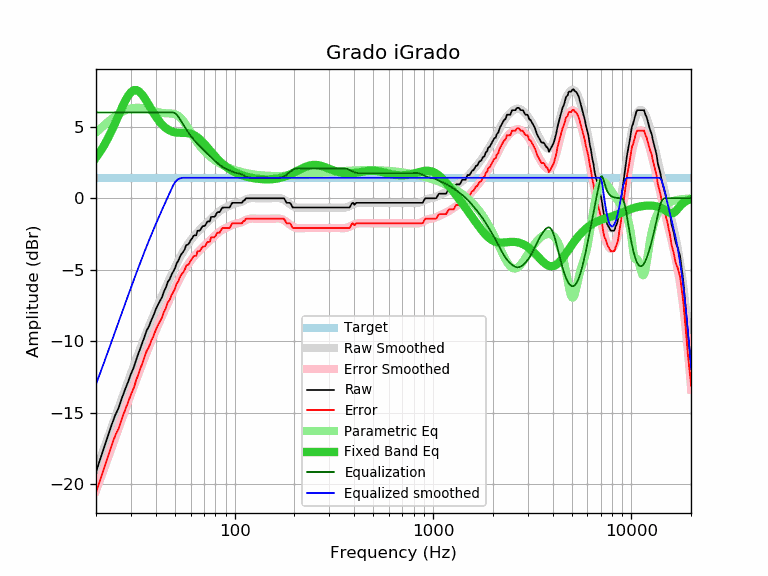

The table this chart was drawn from, first rows:
frequency, raw, error, smoothed, error_smoothed, equalization, parametric_eq, equalized_raw, equalized_smoothed, target
20, -19.14, -20.57, -19.01, -20.44, 6.00, 2.84, -13.14, -13.01, 1.43
21, -18.26, -19.69, -18.22, -19.65, 6.00, 3.26, -12.26, -12.22, 1.43
22, -17.41, -18.84, -17.45, -18.89, 6.00, 3.71, -11.41, -11.45, 1.43
23, -16.63, -18.06, -16.71, -18.15, 6.00, 4.21, -10.63, -10.71, 1.43
24, -15.83, -17.26, -16.00, -17.43, 6.00, 4.73, -9.83, -10.00, 1.43
25, -15.16, -16.59, -15.31, -16.74, 6.00, 5.27, -9.16, -9.31, 1.43
26, -14.67, -16.10, -14.65, -16.08, 6.00, 5.80, -8.67, -8.65, 1.43
27, -13.98, -15.41, -14.01, -15.44, 6.00, 6.32, -7.98, -8.01, 1.43
28, -13.39, -14.82, -13.40, -14.83, 6.00, 6.78, -7.39, -7.40, 1.43
29, -12.85, -14.28, -12.81, -14.25, 6.00, 7.16, -6.85, -6.81, 1.43
30, -12.29, -13.72, -12.25, -13.69, 6.00, 7.42, -6.29, -6.25, 1.43
31, -11.83, -13.26, -11.72, -13.15, 6.00, 7.56, -5.83, -5.72, 1.43
32, -11.23, -12.66, -11.20, -12.63, 6.00, 7.57, -5.23, -5.20, 1.43
33, -10.72, -12.15, -10.71, -12.14, 6.00, 7.47, -4.72, -4.71, 1.43
34, -10.22, -11.65, -10.24, -11.67, 6.00, 7.28, -4.22, -4.24, 1.43
35, -9.74, -11.17, -9.79, -11.22, 6.00, 7.04, -3.74, -3.79, 1.43
36, -9.25, -10.68, -9.36, -10.79, 6.00, 6.77, -3.25, -3.36, 1.43
37, -8.95, -10.38, -8.95, -10.38, 6.00, 6.49, -2.95, -2.95, 1.43
38, -8.53, -9.96, -8.55, -9.98, 6.00, 6.22, -2.53, -2.55, 1.43
39, -8.19, -9.62, -8.18, -9.61, 6.00, 5.96, -2.19, -2.18, 1.43
40, -7.78, -9.21, -7.82, -9.25, 6.00, 5.73, -1.78, -1.82, 1.43
41, -7.46, -8.89, -7.47, -8.90, 6.00, 5.51, -1.46, -1.47, 1.43
42, -7.19, -8.62, -7.14, -8.57, 6.00, 5.33, -1.19, -1.14, 1.43
43, -6.92, -8.35, -6.82, -8.25, 6.00, 5.16, -0.92, -0.82, 1.43
44, -6.52, -7.95, -6.51, -7.94, 6.00, 5.03, -0.52, -0.51, 1.43
45, -6.25, -7.68, -6.21, -7.64, 6.00, 4.91, -0.25, -0.21, 1.43
46, -5.84, -7.27, -5.92, -7.35, 6.00, 4.82, 0.16, 0.08, 1.43
47, -5.68, -7.11, -5.63, -7.07, 6.00, 4.74, 0.32, 0.37, 1.43
48, -5.36, -6.79, -5.36, -6.79, 6.00, 4.68, 0.64, 0.64, 1.43
49, -5.12, -6.55, -5.09, -6.53, 6.00, 4.64, 0.88, 0.91, 1.43
50, -4.90, -6.33, -4.84, -6.27, 5.95, 4.61, 1.05, 1.11, 1.43
51, -4.54, -5.97, -4.59, -6.03, 5.85, 4.59, 1.31, 1.26, 1.43
52, -4.37, -5.80, -4.36, -5.79, 5.70, 4.58, 1.33, 1.34, 1.43
53, -4.08, -5.51, -4.14, -5.57, 5.53, 4.58, 1.45, 1.39, 1.43
54, -3.89, -5.32, -3.93, -5.36, 5.35, 4.57, 1.46, 1.42, 1.43
55, -3.75, -5.18, -3.73, -5.17, 5.17, 4.57, 1.42, 1.43, 1.43
56, -3.57, -5.00, -3.55, -4.98, 4.98, 4.57, 1.41, 1.43, 1.43
57, -3.27, -4.70, -3.38, -4.81, 4.81, 4.56, 1.54, 1.43, 1.43
58, -3.24, -4.67, -3.22, -4.65, 4.65, 4.55, 1.41, 1.43, 1.43
59, -3.14, -4.57, -3.07, -4.51, 4.51, 4.54, 1.37, 1.43, 1.43
60, -2.92, -4.35, -2.94, -4.37, 4.37, 4.51, 1.45, 1.43, 1.43
61, -2.81, -4.24, -2.81, -4.24, 4.24, 4.48, 1.43, 1.43, 1.43
62, -2.63, -4.06, -2.69, -4.12, 4.12, 4.44, 1.49, 1.43, 1.43
63, -2.59, -4.02, -2.58, -4.01, 4.01, 4.39, 1.42, 1.43, 1.43
64, -2.59, -4.02, -2.47, -3.90, 3.90, 4.33, 1.31, 1.43, 1.43
65, -2.27, -3.70, -2.37, -3.80, 3.80, 4.26, 1.53, 1.43, 1.43
66, -2.27, -3.70, -2.27, -3.70, 3.70, 4.18, 1.43, 1.43, 1.43
67, -2.24, -3.67, -2.18, -3.61, 3.61, 4.10, 1.37, 1.43, 1.43
68, -2.07, -3.50, -2.09, -3.52, 3.52, 4.02, 1.45, 1.43, 1.43
69, -1.95, -3.38, -2.00, -3.43, 3.43, 3.93, 1.48, 1.43, 1.43
70, -1.95, -3.38, -1.92, -3.35, 3.35, 3.83, 1.40, 1.43, 1.43
71, -1.91, -3.34, -1.83, -3.27, 3.27, 3.74, 1.36, 1.43, 1.43
72, -1.75, -3.18, -1.75, -3.18, 3.18, 3.64, 1.43, 1.43, 1.43
73, -1.62, -3.05, -1.67, -3.10, 3.10, 3.54, 1.48, 1.43, 1.43
74, -1.62, -3.05, -1.59, -3.02, 3.02, 3.45, 1.40, 1.43, 1.43
75, -1.61, -3.04, -1.51, -2.95, 2.95, 3.35, 1.34, 1.43, 1.43
76, -1.31, -2.74, -1.44, -2.87, 2.87, 3.26, 1.56, 1.43, 1.43
77, -1.30, -2.73, -1.36, -2.80, 2.80, 3.17, 1.50, 1.43, 1.43
78, -1.30, -2.73, -1.29, -2.72, 2.72, 3.08, 1.42, 1.43, 1.43
79, -1.30, -2.73, -1.22, -2.65, 2.65, 2.99, 1.35, 1.43, 1.43
... 553 more rows
